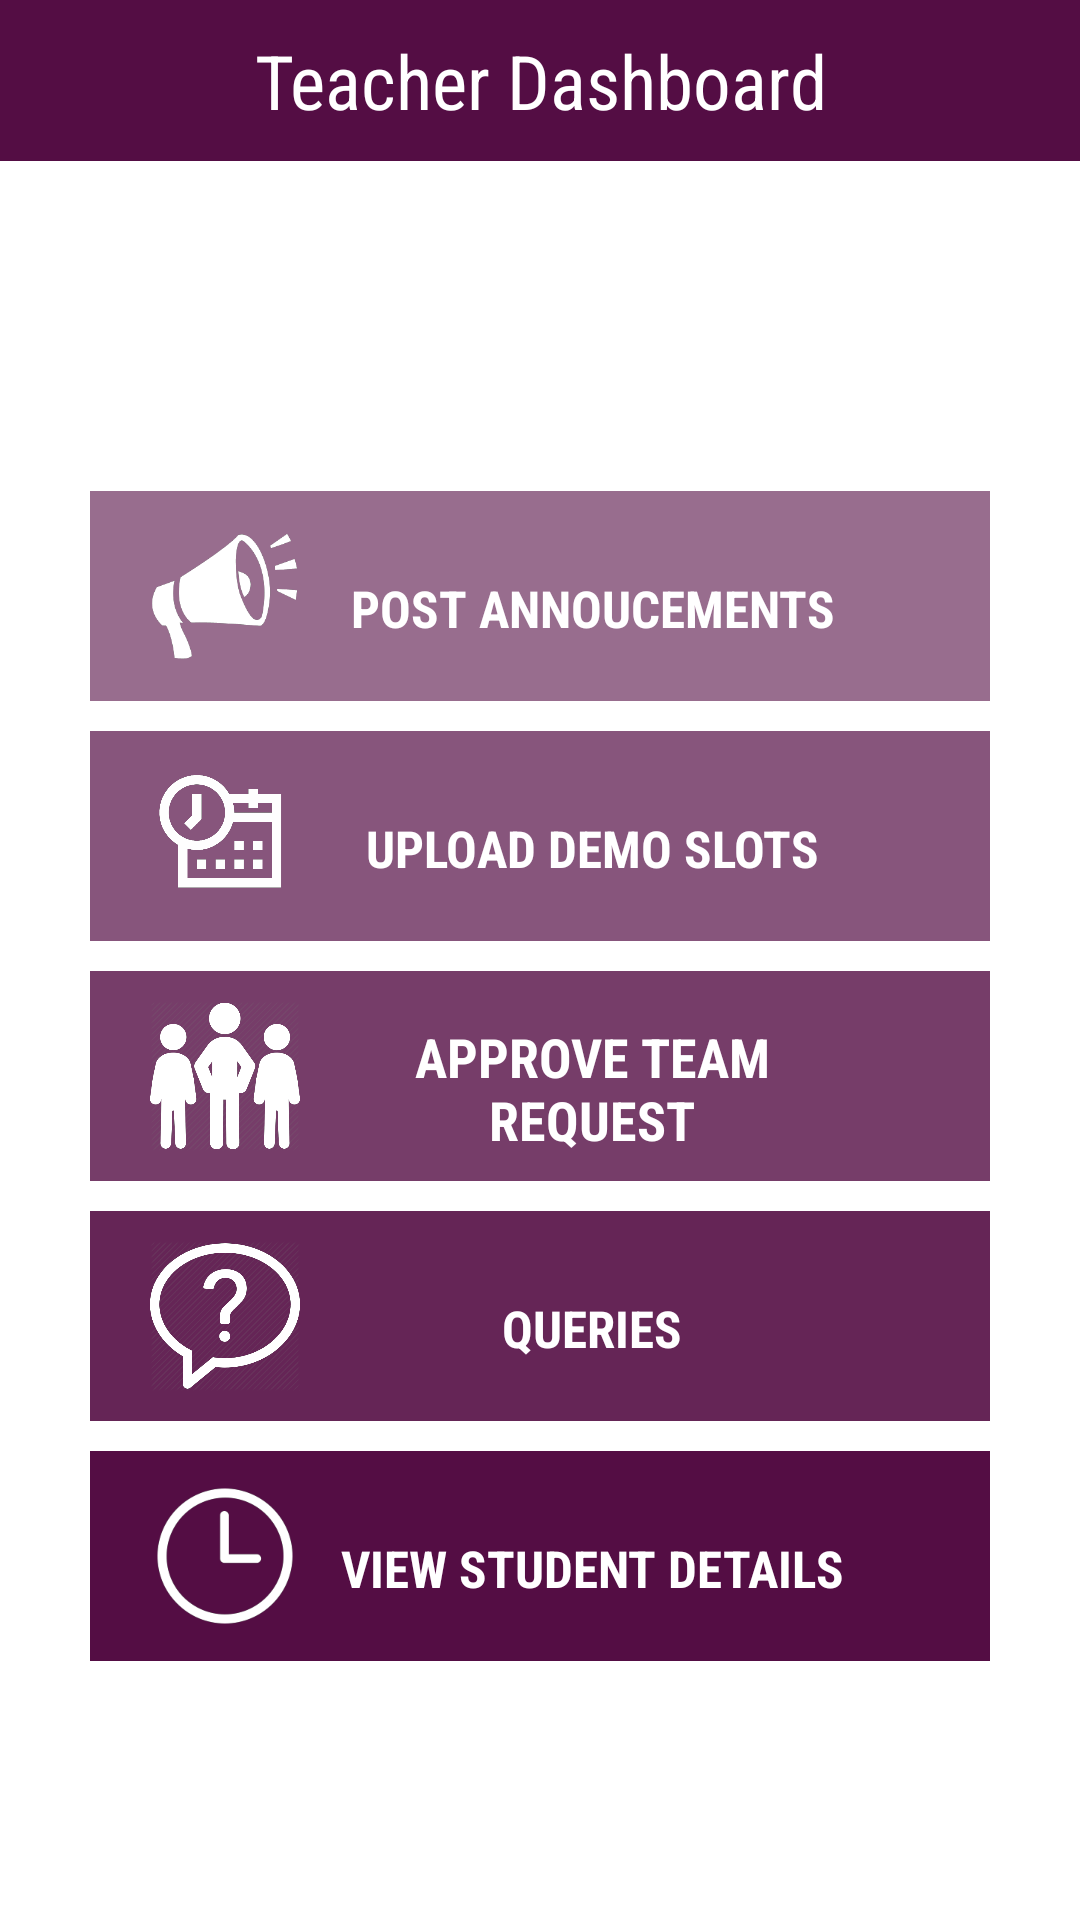

This screen was rendered from an Android layout file. Write that file and the resources it references.
<!-- AndroidManifest.xml: application theme AppTheme -->
<!-- res/layout/teacher_dashboard.xml -->
<?xml version="1.0" encoding="utf-8"?>
<ScrollView
    xmlns:android="http://schemas.android.com/apk/res/android"
    android:orientation="vertical"
    android:gravity="center|top"
    android:background="@android:color/white"
    android:layout_width="match_parent"
    android:layout_height="match_parent">
    <LinearLayout
        xmlns:android="http://schemas.android.com/apk/res/android"
        android:orientation="vertical"
        android:gravity="center|top"
        android:background="@android:color/white"
        android:layout_width="match_parent"
        android:layout_height="match_parent">

        <RelativeLayout
            android:layout_width="match_parent"
            android:id="@+id/linearLayout"
            android:gravity="right"
            android:layout_height="wrap_content"
            android:background="#540D44">

            <TextView
                android:layout_width="wrap_content"
                android:padding="10dp"
                android:layout_centerInParent="true"
                android:layout_height="wrap_content"
                android:textColor="@android:color/white"
                android:fontFamily="sans-serif-condensed"
                android:textSize="25dp"
                android:gravity="center"
                android:text="Teacher Dashboard"/>

            <ImageView
                android:layout_width="50dp"
                android:padding="10dp"
                android:id="@+id/logout"
                android:layout_marginRight="10dp"
                android:layout_alignParentRight="true"
                android:layout_height="50dp"
                android:src="@drawable/logout"/>

        </RelativeLayout>
        <ImageView
            android:layout_width="100dp"
            android:layout_height="100dp"
            android:src="@drawable/teaching"/>
        <LinearLayout
            android:layout_width="match_parent"
            android:layout_height="wrap_content"
            android:gravity="center"
            android:paddingLeft="25dp"
            android:paddingRight="25dp"
            android:paddingTop="5dp"
            android:orientation="vertical">
            <LinearLayout
                android:layout_width="match_parent"
                android:layout_height="wrap_content"
                android:background="#986d8e"
                android:layout_margin="5dp"
                android:orientation="horizontal">
                <ImageView
                    android:layout_width="70dp"
                    android:layout_gravity="center"
                    android:layout_marginLeft="10dp"
                    android:padding="10dp"
                    android:layout_height="70dp"
                    android:src="@drawable/anc"/>
                <Button
                    android:gravity="center"
                    android:id="@+id/postAnnoucements"
                    android:layout_marginTop="15dp"
                    android:textSize="17dp"
                    android:textStyle="bold"
                    android:textColor="#ffffff"
                    android:fontFamily="sans-serif-condensed"
                    android:layout_marginRight="45dp"
                    android:background="@android:color/transparent"
                    android:layout_width="match_parent"
                    android:layout_height="wrap_content"
                    android:text="Post Annoucements"/>
            </LinearLayout>
            <LinearLayout
                android:layout_width="match_parent"
                android:layout_height="wrap_content"
                android:layout_margin="5dp"
                android:background="#87557c"
                android:orientation="horizontal">
                <ImageView
                    android:layout_width="70dp"
                    android:layout_gravity="center"
                    android:layout_marginLeft="10dp"
                    android:padding="10dp"
                    android:layout_height="70dp"
                    android:src="@drawable/schedule"/>
                <Button
                    android:id="@+id/uploadDemo"
                    android:layout_marginTop="15dp"
                    android:textStyle="bold"
                    android:textColor="#ffffff"
                    android:textSize="17dp"
                    android:fontFamily="sans-serif-condensed"
                    android:layout_marginRight="45dp"
                    android:background="@android:color/transparent"
                    android:layout_width="match_parent"
                    android:layout_height="wrap_content"
                    android:text="Upload Demo Slots"/>
            </LinearLayout>
            <LinearLayout
                android:layout_width="match_parent"
                android:layout_height="wrap_content"
                android:background="#763d69"
                android:layout_margin="5dp"
                android:orientation="horizontal">
                <ImageView
                    android:layout_width="70dp"
                    android:layout_gravity="center"
                    android:layout_marginLeft="10dp"
                    android:padding="10dp"
                    android:layout_height="70dp"
                    android:src="@drawable/team"/>
                <Button
                    android:id="@+id/approveRequest"
                    android:layout_marginTop="15dp"
                    android:fontFamily="sans-serif-condensed"
                    android:textSize="18dp"
                    android:textColor="#ffffff"
                    android:textStyle="bold"
                    android:layout_marginRight="45dp"
                    android:background="@android:color/transparent"
                    android:layout_width="match_parent"
                    android:layout_height="wrap_content"
                    android:text="Approve Team Request"/>
            </LinearLayout>
            <LinearLayout
                android:layout_width="match_parent"
                android:layout_height="wrap_content"
                android:background="#652556"
                android:layout_margin="5dp"
                android:orientation="horizontal">
                <ImageView
                    android:layout_width="70dp"
                    android:layout_gravity="center"
                    android:layout_marginLeft="10dp"
                    android:padding="10dp"
                    android:layout_height="70dp"
                    android:src="@drawable/queries"/>
                <Button
                    android:id="@+id/answerQueries"
                    android:layout_marginTop="15dp"
                    android:textSize="17dp"
                    android:textColor="#ffffff"
                    android:textStyle="bold"
                    android:layout_marginRight="45dp"
                    android:background="@android:color/transparent"
                    android:layout_width="match_parent"
                    android:layout_height="wrap_content"
                    android:fontFamily="sans-serif-condensed"
                    android:text="Queries"/>
            </LinearLayout>
            <LinearLayout
                android:layout_width="match_parent"
                android:layout_height="wrap_content"
                android:background="#540d44"
                android:layout_margin="5dp"

                android:orientation="horizontal">
                <ImageView
                    android:layout_width="70dp"
                    android:layout_gravity="center"
                    android:layout_marginLeft="10dp"
                    android:padding="10dp"
                    android:layout_height="70dp"
                    android:src="@drawable/slot"/>
                <Button

                    android:id="@+id/viewStudentDetails"
                    android:layout_marginTop="15dp"
                    android:textSize="17dp"
                    android:textColor="#ffffff"
                    android:textStyle="bold"
                    android:fontFamily="sans-serif-condensed"
                    android:layout_marginRight="45dp"
                    android:background="@android:color/transparent"
                    android:layout_width="match_parent"
                    android:layout_height="wrap_content"
                    android:text="View Student Details"/>
            </LinearLayout>

        </LinearLayout>

    </LinearLayout></ScrollView>
<!-- resources referenced by this layout -->
<resources>
  <!-- drawable anc: png bitmap (drawable, 7887 bytes) -->
  <!-- drawable queries: png bitmap (drawable, 41948 bytes) -->
  <!-- drawable schedule: png bitmap (drawable, 14584 bytes) -->
  <!-- drawable slot: png bitmap (drawable, 7003 bytes) -->
  <!-- drawable team: png bitmap (drawable, 49177 bytes) -->
  <style name="AppTheme" parent="Theme.AppCompat.Light.DarkActionBar">
          
          <item name="colorPrimary">@color/colorPrimary</item>
          <item name="colorPrimaryDark">@color/colorPrimary</item>
          <item name="colorAccent">@color/colorAccent</item>
          <item name="colorControlHighlight">#ffffff</item>
          <item name="colorButtonNormal">@android:color/holo_red_dark</item>
          <item name="colorControlNormal">#ffffff</item>
          <item name="android:colorBackgroundCacheHint">#2196F3</item>
          <item name="colorControlActivated">#ffffff</item>
          <item name="colorSwitchThumbNormal">#ffffff</item>
          <item name="windowNoTitle">true</item>
          <item name="windowActionBar">true</item>
  
      </style>
  <color name="colorPrimary">#450D44</color>
  <color name="colorAccent">#FF4081</color>
</resources>
